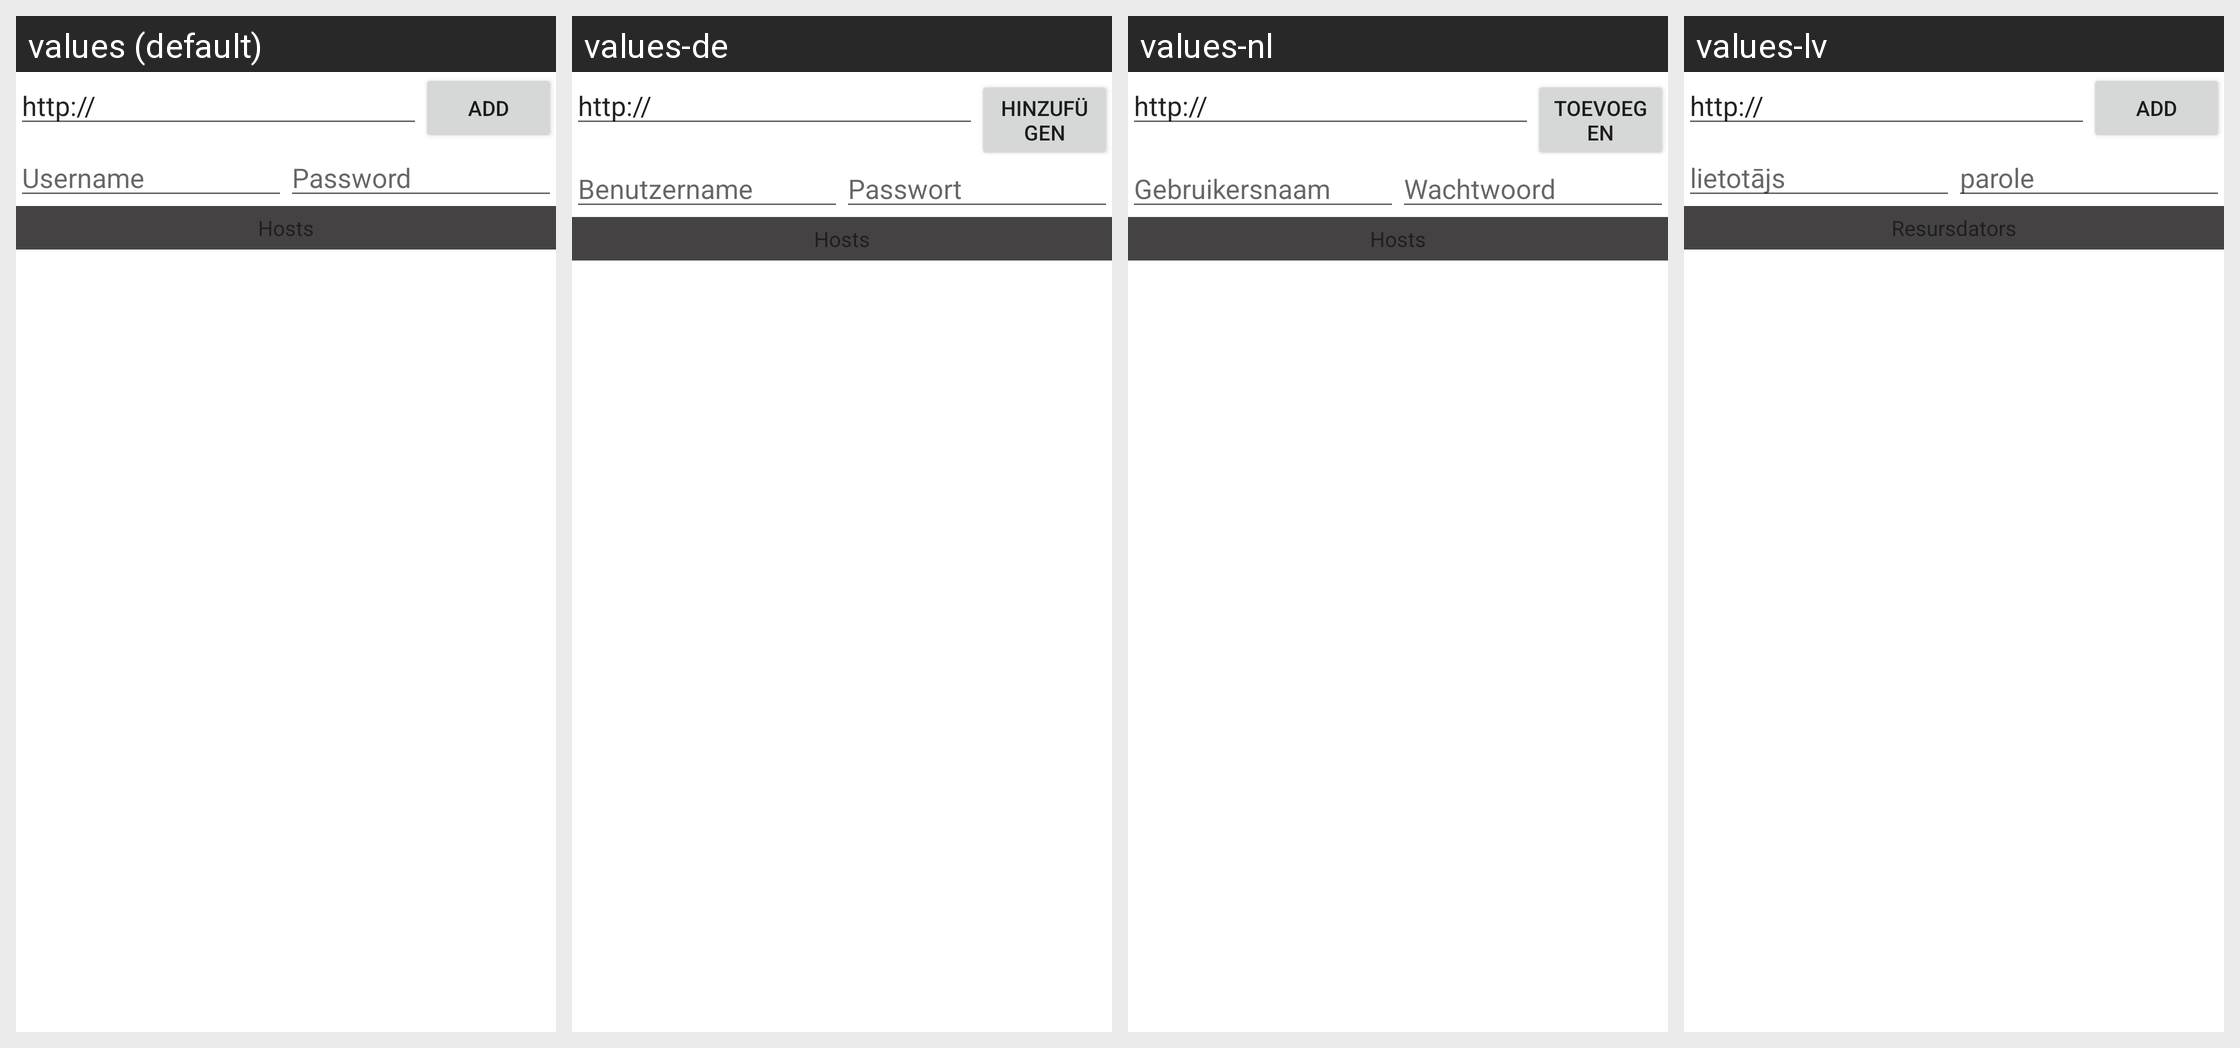

The Android screen above is rendered under several locales of the same app. Produce the string resources it draws, with the default and per-locale values.
Android screen res/layout/url.xml rendered under 4 locales, left to right: values (default), values-de, values-nl, values-lv. Device: Nexus 5 (rendered at 1080×1920; each locale shown at half size, 540×960, under a caption strip naming it); theme AppTheme.
Other locales in the repository, not shown: values-fr, values-ko, values-ru, values-sv.
Strings drawn on this screen, with the default value and each locale's value (text and hints the layout hard-codes, and strings that could not be matched under every locale, appear in the picture but are not listed):

lblUrlHint
  values: http://
  values-de: http://
  values-nl: http://
  values-lv: http://

lblAdd
  values: Add
  values-de: Hinzufügen
  values-nl: Toevoegen
  values-lv: Add

lblUser
  values: Username
  values-de: Benutzername
  values-nl: Gebruikersnaam
  values-lv: lietotājs

lblPassword
  values: Password
  values-de: Passwort
  values-nl: Wachtwoord
  values-lv: parole

lblHosts
  values: Hosts
  values-de: Hosts
  values-nl: Hosts
  values-lv: Resursdators
